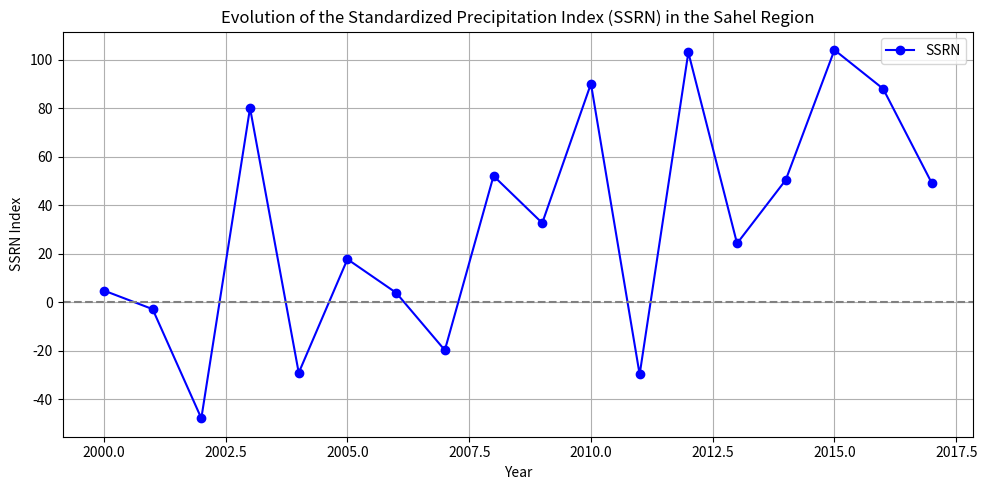

Here is the Python script that generated this plot:
import matplotlib.pyplot as plt

# Data
years = list(range(2000, 2018))
ssrn = [4.83, -2.83, -47.83, 80.08, -29.08, 17.75, 3.92, -19.75, 52.08, 32.67,
        90.08, -29.75, 103, 24.25, 50.42, 104, 88, 49.08]

# Plot
plt.figure(figsize=(10,5))
plt.plot(years, ssrn, marker='o', linestyle='-', color='b', label='SSRN')

# Customization
plt.title("Evolution of the Standardized Precipitation Index (SSRN) in the Sahel Region")
plt.xlabel("Year")
plt.ylabel("SSRN Index")
plt.grid(True)
plt.axhline(0, color='grey', linestyle='--')  # zero reference line
plt.legend()

# Show plot
plt.tight_layout()
plt.show()
